Photos from the image-classification dataset "bp" in the GitHub repository aldinabu/bp. Its 6 classes are: discoloration, micro defect, structural irreparable defect, structural repairable defect, textural defect, undamaged.

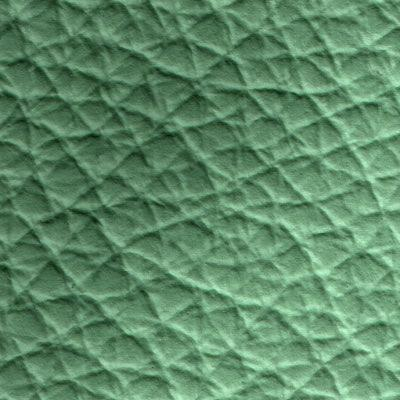
Label: discoloration

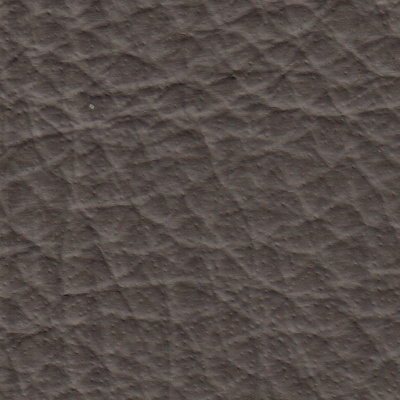
Label: structural irreparable defect

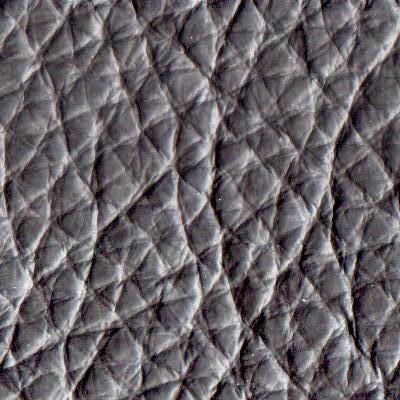
Label: textural defect

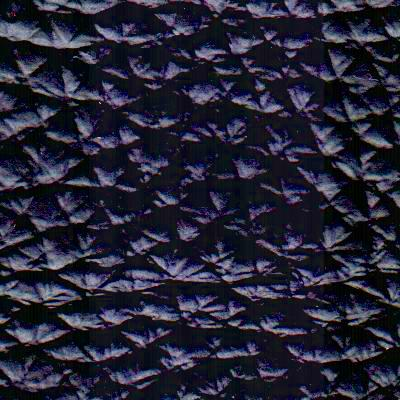
Label: structural repairable defect

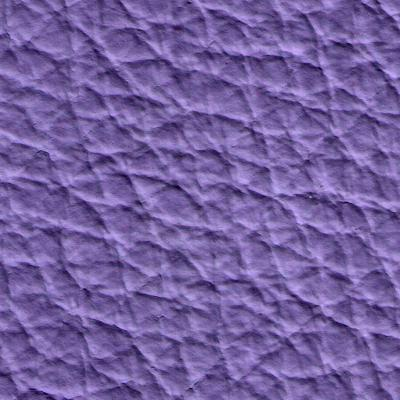
Label: micro defect

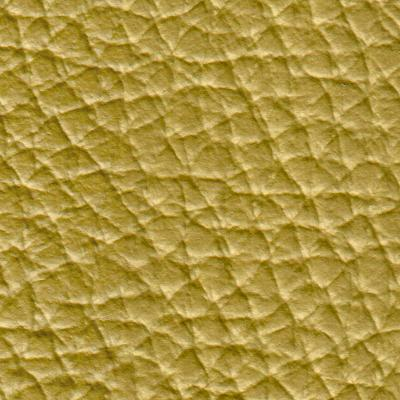
Label: undamaged
